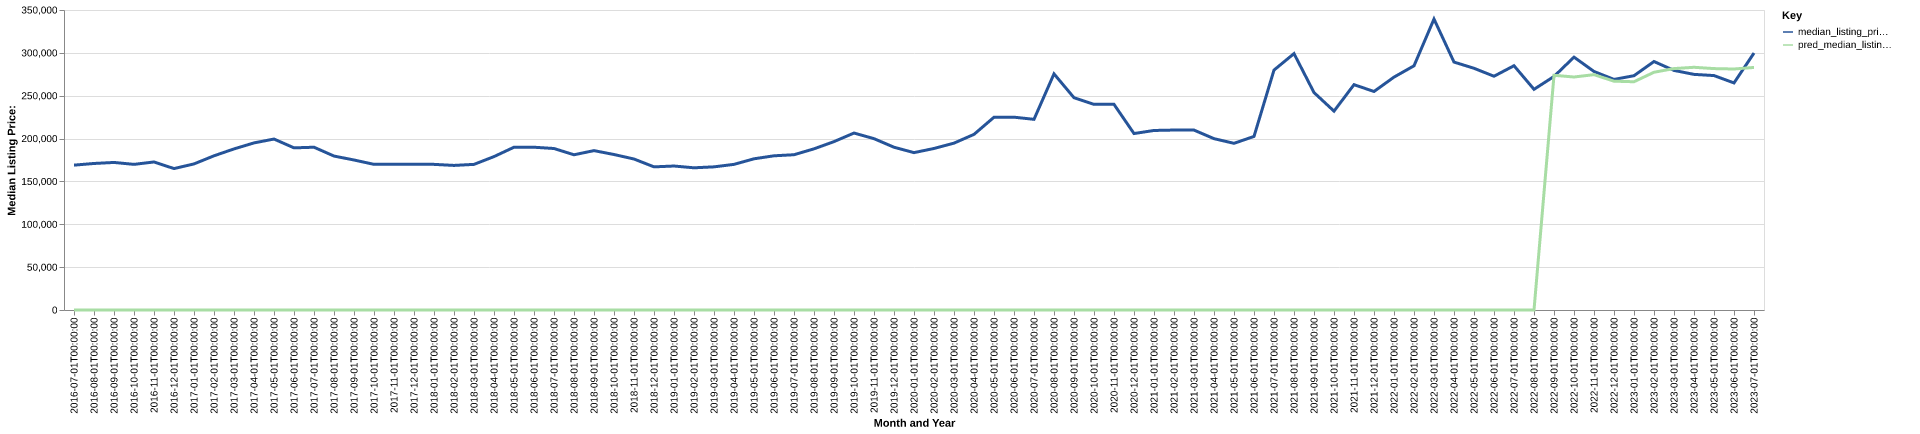

Values plotted in this chart, from the file beside it:
date, time_idx, median_listing_price, thirty_year_interest_rate_five, month, county_name, active_listing_count, median_days_on_market, pred_median_listing_price, month_year
2016-07-01, 0, 169000, 3.72, 7, Scottsboro, AL, 244.0, 72.0, 0, Jul-2016
2016-08-01, 1, 170950, 3.73, 8, Scottsboro, AL, 232.0, 81.0, 0, Aug-2016
2016-09-01, 2, 172150, 3.66, 9, Scottsboro, AL, 227.0, 93.0, 0, Sep-2016
2016-10-01, 3, 169900, 3.64, 10, Scottsboro, AL, 219.0, 108.0, 0, Oct-2016
2016-11-01, 4, 172700, 3.66, 11, Scottsboro, AL, 213.0, 117.0, 0, Nov-2016
2016-12-01, 5, 165000, 3.48, 12, Scottsboro, AL, 208.0, 127.0, 0, Dec-2016
2017-01-01, 6, 170425, 3.45, 1, Scottsboro, AL, 191.0, 135.0, 0, Jan-2017
2017-02-01, 7, 179900, 3.5, 2, Scottsboro, AL, 188.0, 114.0, 0, Feb-2017
2017-03-01, 8, 187925, 3.52, 3, Scottsboro, AL, 194.0, 113.0, 0, Mar-2017
2017-04-01, 9, 194950, 4.03, 4, Scottsboro, AL, 189.0, 93.0, 0, Apr-2017
2017-05-01, 10, 199450, 4.32, 5, Scottsboro, AL, 197.0, 91.0, 0, May-2017
2017-06-01, 11, 189175, 4.2, 6, Scottsboro, AL, 203.0, 86.0, 0, Jun-2017
2017-07-01, 12, 189900, 4.19, 7, Scottsboro, AL, 212.0, 79.0, 0, Jul-2017
2017-08-01, 13, 179600, 4.3, 8, Scottsboro, AL, 201.0, 86.0, 0, Aug-2017
2017-09-01, 14, 175000, 4.1, 9, Scottsboro, AL, 202.0, 84.0, 0, Sep-2017
2017-10-01, 15, 169925, 4.05, 10, Scottsboro, AL, 219.0, 90.0, 0, Oct-2017
2017-11-01, 16, 169900, 3.94, 11, Scottsboro, AL, 214.0, 95.0, 0, Nov-2017
2017-12-01, 17, 169950, 4.03, 12, Scottsboro, AL, 200.0, 103.0, 0, Dec-2017
2018-01-01, 18, 169900, 3.93, 1, Scottsboro, AL, 192.0, 114.0, 0, Jan-2018
2018-02-01, 19, 168675, 3.83, 2, Scottsboro, AL, 189.0, 121.0, 0, Feb-2018
2018-03-01, 20, 169900, 3.94, 3, Scottsboro, AL, 184.0, 104.0, 0, Mar-2018
2018-04-01, 21, 178975, 3.95, 4, Scottsboro, AL, 190.0, 79.0, 0, Apr-2018
2018-05-01, 22, 189900, 3.99, 5, Scottsboro, AL, 182.0, 71.0, 0, May-2018
2018-06-01, 23, 189900, 4.15, 6, Scottsboro, AL, 199.0, 74.0, 0, Jun-2018
2018-07-01, 24, 188400, 4.4, 7, Scottsboro, AL, 192.0, 79.0, 0, Jul-2018
2018-08-01, 25, 181100, 4.46, 8, Scottsboro, AL, 192.0, 88.0, 0, Aug-2018
2018-09-01, 26, 185950, 4.58, 9, Scottsboro, AL, 195.0, 87.0, 0, Sep-2018
2018-10-01, 27, 181400, 4.66, 10, Scottsboro, AL, 201.0, 90.0, 0, Oct-2018
2018-11-01, 28, 176150, 4.62, 11, Scottsboro, AL, 188.0, 89.0, 0, Nov-2018
2018-12-01, 29, 167000, 4.54, 12, Scottsboro, AL, 173.0, 109.0, 0, Dec-2018
2019-01-01, 30, 167975, 4.6, 1, Scottsboro, AL, 167.0, 121.0, 0, Jan-2019
2019-02-01, 31, 165900, 4.72, 2, Scottsboro, AL, 166.0, 120.0, 0, Feb-2019
2019-03-01, 32, 167014, 4.9, 3, Scottsboro, AL, 158.0, 120.0, 0, Mar-2019
2019-04-01, 33, 169900, 4.94, 4, Scottsboro, AL, 161.0, 98.0, 0, Apr-2019
2019-05-01, 34, 176400, 4.75, 5, Scottsboro, AL, 164.0, 66.0, 0, May-2019
2019-06-01, 35, 179900, 4.51, 6, Scottsboro, AL, 171.0, 63.0, 0, Jun-2019
2019-07-01, 36, 181150, 4.41, 7, Scottsboro, AL, 167.0, 75.0, 0, Jul-2019
2019-08-01, 37, 188018, 4.41, 8, Scottsboro, AL, 154.0, 78.0, 0, Aug-2019
2019-09-01, 38, 196445, 4.2, 9, Scottsboro, AL, 158.0, 75.0, 0, Sep-2019
2019-10-01, 39, 206450, 4.14, 10, Scottsboro, AL, 160.0, 76.0, 0, Oct-2019
2019-11-01, 40, 199900, 3.84, 11, Scottsboro, AL, 159.0, 86.0, 0, Nov-2019
2019-12-01, 41, 189900, 3.81, 12, Scottsboro, AL, 152.0, 98.0, 0, Dec-2019
2020-01-01, 42, 183600, 3.75, 1, Scottsboro, AL, 145.0, 101.0, 0, Jan-2020
2020-02-01, 43, 188450, 3.73, 2, Scottsboro, AL, 133.0, 107.0, 0, Feb-2020
2020-03-01, 44, 194675, 3.78, 3, Scottsboro, AL, 131.0, 78.0, 0, Mar-2020
2020-04-01, 45, 204900, 3.75, 4, Scottsboro, AL, 120.0, 83.0, 0, Apr-2020
2020-05-01, 46, 224900, 3.74, 5, Scottsboro, AL, 110.0, 80.0, 0, May-2020
2020-06-01, 47, 224950, 3.72, 6, Scottsboro, AL, 101.0, 79.0, 0, Jun-2020
2020-07-01, 48, 222450, 3.49, 7, Scottsboro, AL, 102.0, 71.0, 0, Jul-2020
2020-08-01, 49, 275500, 3.65, 8, Scottsboro, AL, 88.0, 70.0, 0, Aug-2020
2020-09-01, 50, 247675, 3.33, 9, Scottsboro, AL, 85.0, 58.0, 0, Sep-2020
2020-10-01, 51, 239900, 3.28, 10, Scottsboro, AL, 86.0, 62.0, 0, Oct-2020
2020-11-01, 52, 239900, 3.21, 11, Scottsboro, AL, 83.0, 69.0, 0, Nov-2020
2020-12-01, 53, 205875, 3.07, 12, Scottsboro, AL, 81.0, 72.0, 0, Dec-2020
2021-01-01, 54, 209450, 2.99, 1, Scottsboro, AL, 72.0, 79.0, 0, Jan-2021
2021-02-01, 55, 209950, 2.93, 2, Scottsboro, AL, 63.0, 84.0, 0, Feb-2021
2021-03-01, 56, 209900, 2.88, 3, Scottsboro, AL, 59.0, 64.0, 0, Mar-2021
2021-04-01, 57, 199900, 2.84, 4, Scottsboro, AL, 51.0, 58.0, 0, Apr-2021
2021-05-01, 58, 194450, 2.71, 5, Scottsboro, AL, 51.0, 38.0, 0, May-2021
2021-06-01, 59, 202500, 2.79, 6, Scottsboro, AL, 67.0, 26.0, 0, Jun-2021
... 25 more rows
